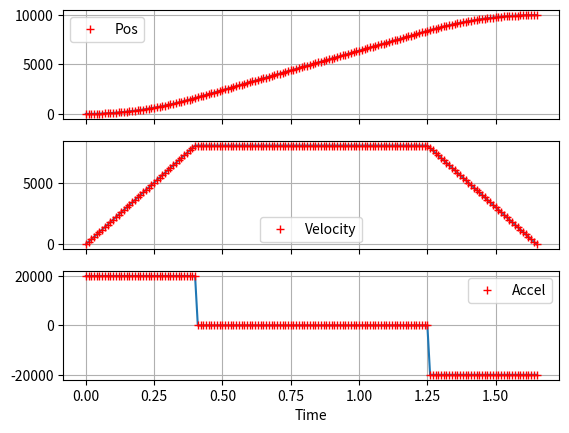

Recreate this plot in Python.
# S curve Program
# 
# Book: Trajectory Planning for Automatic Machines and Robots --
# Authors: Luigi Biagiotti · Claudio Melchiorri
# Section: 3.2.2 Trajectory with preassigned acceleration and velocity
# Eqns: 3.8, 3.9, 3.10

import numpy as np
import matplotlib.pyplot as plt

import argparse

deltaT = 0.01 # 10 millisec

desc = """Program to calculate s curve given starting and ending positions
as well as maximum achievable velocity and acceleration. Units in counts and seconds. """
def parse_args():
    parser = argparse.ArgumentParser(description=desc)
    parser.add_argument("--q0", "-q0",type=float, default=0.0, help='Starting position in counts')
    parser.add_argument("--q1", "-q1", type=float, default=10000.0, help='Ending position in counts')
    parser.add_argument("--vm", "-vm", type=float, default=8000.0, help='Maximum velocity achievable in counts/sec')
    parser.add_argument("--am", "-am", type=float, default=20000.0, help='Maximum acceleration achievable in counts/sec^2')
    args = parser.parse_args()

    return args.q0, args.q1, args.vm, args.am

def is_trap(h, vm, am):
    if h - vm*vm/am > 0:
        return True
    else:
        return False


def traj_times(q0, q1, vm, am):
    h = np.abs(q1 - q0)
    is_it_trap = is_trap(h, vm, am)
    if is_it_trap:
        Ta = vm/am
        T = (h*am + vm*vm)/(am*vm)
        return is_it_trap, Ta, T
    else:
        Ta = np.sqrt(h/am)
        T = 2.0*Ta
        return is_it_trap, Ta, T


def traj(t, q0, q1, am, T, Ta, is_it_trap):
    dir_move = (q1-q0)/np.abs(q1-q0)
    if is_it_trap:
        if (t>=0) and (t<=Ta):
            return q0 + dir_move*0.5*am*t*t, dir_move*am*t, dir_move*am
        elif (t>Ta) and (t<=T-Ta):
            return q0 + dir_move*am*Ta*(t-Ta/2.0), dir_move*am*Ta, 0.0
        elif (t>T-Ta) and (t<=T):
            return q1 - dir_move*0.5*am*(T-t)*(T-t), dir_move*am*Ta-dir_move*am*(t-(T-Ta)), -dir_move*am
        else:
            return q1, 0, 0
    else:
        if (t>=0) and (t<=Ta):
            return q0 + dir_move*0.5*am*t*t, dir_move*am*t, dir_move*am
        elif (t>Ta) and (t<=T):
            return q1 - dir_move*0.5*am*(T-t)*(T-t), dir_move*am*Ta-dir_move*am*(t-(T-Ta)), -dir_move*am
        else:
            return q1, 0, 0

vec_traj = np.vectorize(traj)


if __name__ == "__main__":
    #args = parse_args()
    q0, q1, vm, am = parse_args()
    h = np.abs(q1 - q0)

    #print(is_trap(h, vm, am))
    #print(q0, q1, h, am, vm)
    is_it_trap, Ta, T = traj_times(q0, q1, vm, am)
    #print(is_it_trap, Ta, T)
    npts = int(T/deltaT) + 1
    #print(npts)
    ts = np.linspace(0,T,npts)
    pos, vel, acc = vec_traj(ts, q0, q1, am, T, Ta, is_it_trap)


    fig, ax = plt.subplots(3, sharex=True)
    ax[0].plot(ts, pos)
    ax[0].plot(ts, pos,'r+',label='Pos')
    ax[1].plot(ts, vel)
    ax[1].plot(ts, vel,'r+', label='Velocity')
    ax[2].plot(ts, acc)
    ax[2].plot(ts, acc,'r+', label='Accel')
    ax[2].set_xlabel('Time')
    for ax1 in ax:
        ax1.grid()
        ax1.legend()
    

    plt.show()
